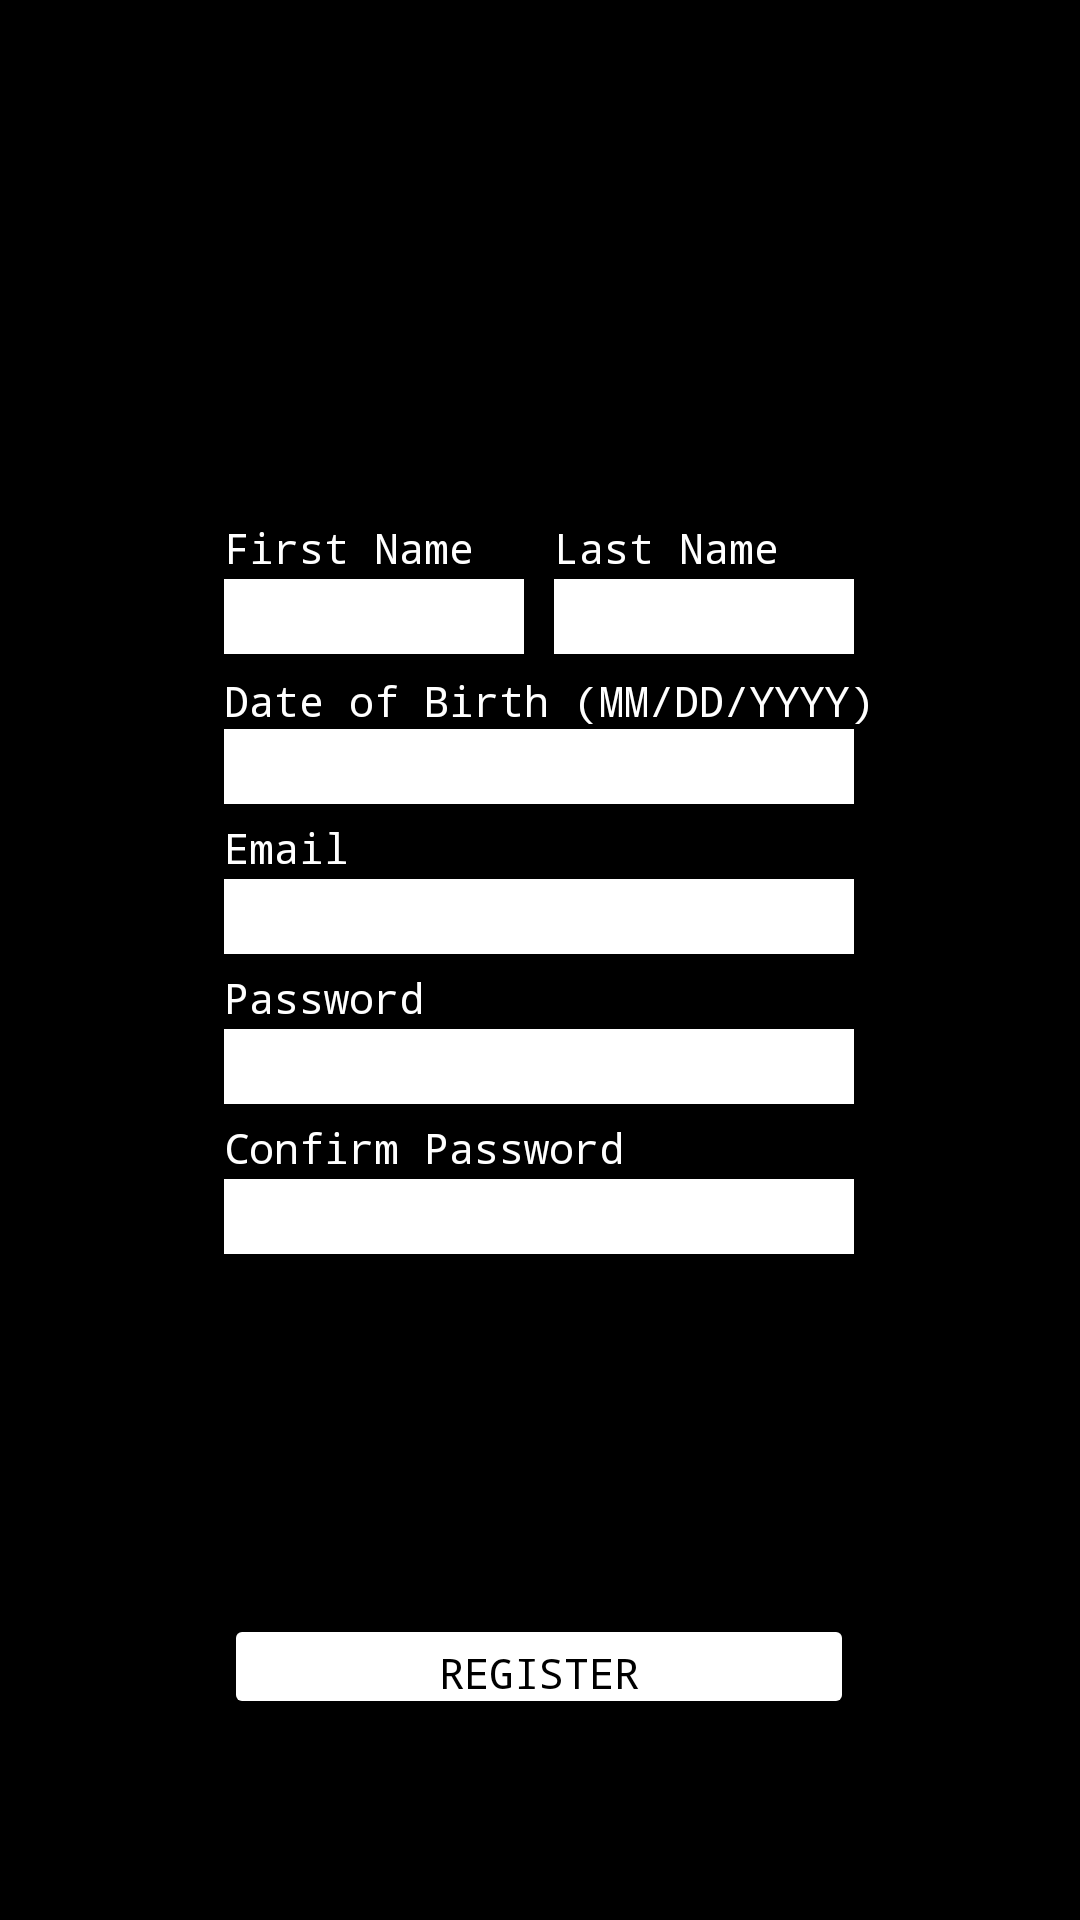

Write the Android layout XML for this screen, with the resource values it uses.
<!-- AndroidManifest.xml: application theme Theme.Login_and_register -->
<!-- res/layout/activity_register.xml -->
<?xml version="1.0" encoding="utf-8"?>
<ScrollView
    xmlns:android="http://schemas.android.com/apk/res/android"
    xmlns:app="http://schemas.android.com/apk/res-auto"
    android:layout_width="match_parent"
    android:layout_height="match_parent"
    android:background="@color/black">

    

    <androidx.constraintlayout.widget.ConstraintLayout
        android:layout_width="match_parent"
        android:layout_height="wrap_content">

        <Button
            android:id="@+id/register1"
            android:layout_width="@dimen/button_width"
            android:layout_height="@dimen/button_height"
            android:layout_marginTop="120dp"
            android:backgroundTint="@color/white"
            android:fontFamily="monospace"
            android:onClick="onClick"
            android:text="@string/register"
            android:textColor="@color/black"
            app:layout_constraintEnd_toEndOf="parent"
            app:layout_constraintHorizontal_bias="0.497"
            app:layout_constraintStart_toStartOf="parent"
            app:layout_constraintTop_toBottomOf="@+id/r_password_confirm" />
        

        <EditText
            android:id="@+id/r_password_confirm"
            android:layout_width="@dimen/edittext_width"
            android:layout_height="@dimen/edittext_height"
            android:layout_marginTop="25dp"
            android:background="@color/white"
            android:ems="10"
            android:fontFamily="monospace"
            android:inputType="textPassword"
            app:layout_constraintEnd_toEndOf="parent"
            app:layout_constraintHorizontal_bias="0.497"
            app:layout_constraintStart_toStartOf="parent"
            app:layout_constraintTop_toBottomOf="@+id/r_password"
            android:autofillHints="@string/confirm_password_label" />
        

        <TextView
            android:id="@+id/r_label7"
            android:layout_width="wrap_content"
            android:layout_height="@dimen/textfield_height"
            android:fontFamily="monospace"
            android:text="@string/confirm_password_label"
            android:textColor="@color/white"
            app:layout_constraintBottom_toTopOf="@+id/r_password_confirm"
            app:layout_constraintStart_toStartOf="@+id/r_password_confirm"
            android:labelFor="@id/r_password_confirm"/>
        

        <TextView
            android:id="@+id/r_label6"
            android:layout_width="wrap_content"
            android:layout_height="wrap_content"
            android:fontFamily="monospace"
            android:text="@string/date_of_birth_label"
            android:textColor="@color/white"
            app:layout_constraintBottom_toTopOf="@+id/r_date_of_birth"
            app:layout_constraintStart_toStartOf="@+id/r_date_of_birth"
            android:labelFor="@id/r_date_of_birth"/>
        

        <EditText
            android:id="@+id/r_lastname"
            android:layout_width="@dimen/edittext_width_small"
            android:layout_height="@dimen/edittext_height"
            android:background="@color/white"
            android:ems="10"
            android:fontFamily="monospace"
            android:inputType="textPersonName"
            app:layout_constraintEnd_toEndOf="@+id/r_email"
            app:layout_constraintTop_toTopOf="@+id/r_firstname"
            android:autofillHints="@string/email_label" />
        

        <TextView
            android:id="@+id/r_label2"
            android:layout_width="wrap_content"
            android:layout_height="@dimen/textfield_height"
            android:fontFamily="monospace"
            android:text="@string/last_name_label"
            android:textColor="@color/white"
            app:layout_constraintBottom_toTopOf="@+id/r_lastname"
            app:layout_constraintStart_toStartOf="@+id/r_lastname"
            android:labelFor="@id/r_lastname"/>
        

        <EditText
            android:id="@+id/r_firstname"
            android:layout_width="@dimen/edittext_width_small"
            android:layout_height="@dimen/edittext_height"
            android:layout_marginTop="50dp"
            android:background="@color/white"
            android:ems="10"
            android:fontFamily="monospace"
            android:inputType="textPersonName"
            app:layout_constraintStart_toStartOf="@+id/r_email"
            app:layout_constraintTop_toBottomOf="@+id/mango4"
            android:autofillHints="@string/first_name_label" />
        

        <TextView
            android:id="@+id/r_label1"
            android:layout_width="wrap_content"
            android:layout_height="@dimen/textfield_height"
            android:fontFamily="monospace"
            android:text="@string/first_name_label"
            android:textColor="@color/white"
            app:layout_constraintBottom_toTopOf="@+id/r_firstname"
            app:layout_constraintStart_toStartOf="@+id/r_firstname"
            android:labelFor="@id/r_firstname"/>
        

        <EditText
            android:id="@+id/r_email"
            android:layout_width="@dimen/edittext_width"
            android:layout_height="@dimen/edittext_height"
            android:layout_marginTop="25dp"
            android:background="@color/white"
            android:ems="10"
            android:fontFamily="monospace"
            android:inputType="textEmailAddress"
            app:layout_constraintEnd_toEndOf="parent"
            app:layout_constraintHorizontal_bias="0.497"
            app:layout_constraintStart_toStartOf="parent"
            app:layout_constraintTop_toBottomOf="@+id/r_date_of_birth"
            android:autofillHints="@string/date_of_birth_label" />
        

        <TextView
            android:id="@+id/r_label3"
            android:layout_width="wrap_content"
            android:layout_height="@dimen/textfield_height"
            android:fontFamily="monospace"
            android:text="@string/password_label"
            android:textColor="@color/white"
            app:layout_constraintBottom_toTopOf="@+id/r_password"
            app:layout_constraintStart_toStartOf="@+id/r_password"
            android:labelFor="@id/r_password"/>
        

        <EditText
            android:id="@+id/r_password"
            android:layout_width="@dimen/edittext_width"
            android:layout_height="@dimen/edittext_height"
            android:layout_marginTop="25dp"
            android:background="@color/white"
            android:ems="10"
            android:fontFamily="monospace"
            android:inputType="textPassword"
            app:layout_constraintEnd_toEndOf="parent"
            app:layout_constraintHorizontal_bias="0.497"
            app:layout_constraintStart_toStartOf="parent"
            app:layout_constraintTop_toBottomOf="@+id/r_email"
            android:autofillHints="@string/date_of_birth_label" />
        

        <TextView
            android:id="@+id/r_label4"
            android:layout_width="wrap_content"
            android:layout_height="@dimen/textfield_height"
            android:fontFamily="monospace"
            android:text="@string/email_label"
            android:textColor="@color/white"
            app:layout_constraintBottom_toTopOf="@+id/r_email"
            app:layout_constraintStart_toStartOf="@+id/r_email"
            android:labelFor="@id/r_email"/>
        

        <ImageView
            android:id="@+id/mango4"
            android:layout_width="157dp"
            android:layout_height="123dp"
            android:layout_marginTop="20dp"
            app:layout_constraintEnd_toEndOf="parent"
            app:layout_constraintStart_toStartOf="parent"
            app:layout_constraintTop_toTopOf="parent"
            app:srcCompat="@drawable/mango"
            android:contentDescription="@string/content_descriptor" />

        <TextView
            android:id="@+id/r_error_message"
            android:layout_width="wrap_content"
            android:layout_height="110dp"
            android:layout_marginBottom="5dp"
            android:textColor="@color/red"
            app:layout_constraintBottom_toTopOf="@+id/register1"
            app:layout_constraintStart_toStartOf="@+id/register1" />
        

        <EditText
            android:id="@+id/r_date_of_birth"
            android:layout_width="@dimen/edittext_width"
            android:layout_height="@dimen/edittext_height"
            android:layout_marginTop="25dp"
            android:background="@color/white"
            android:ems="10"
            android:inputType="date"
            app:layout_constraintStart_toStartOf="@+id/r_email"
            app:layout_constraintTop_toBottomOf="@+id/r_firstname"
            android:autofillHints="@string/date_of_birth_label" />
        
    </androidx.constraintlayout.widget.ConstraintLayout>
</ScrollView>
<!-- resources referenced by this layout -->
<resources>
  <color name="black">#FF000000</color>
  <color name="red">#FF0404</color>
  <color name="white">#FFFFFFFF</color>
  <dimen name="button_height">35dp</dimen>
  <dimen name="button_width">210dp</dimen>
  <dimen name="edittext_height">25dp</dimen>
  <dimen name="edittext_width">210dp</dimen>
  <dimen name="edittext_width_small">100dp</dimen>
  <dimen name="textfield_height">20dp</dimen>
  <string name="confirm_password_label">Confirm Password</string>
  <string name="content_descriptor">Mango</string>
  <string name="date_of_birth_label">Date of Birth (MM/DD/YYYY)</string>
  <string name="email_label">Email</string>
  <string name="first_name_label">First Name</string>
  <string name="last_name_label">Last Name</string>
  <string name="password_label">Password</string>
  <string name="register">Register</string>
  <style name="Theme.Login_and_register" parent="Theme.MaterialComponents.DayNight.NoActionBar">
          
          <item name="colorPrimary">@color/red</item>
          <item name="android:statusBarColor" tools:targetApi="l">?attr/colorPrimary</item>
          
      </style>
</resources>
